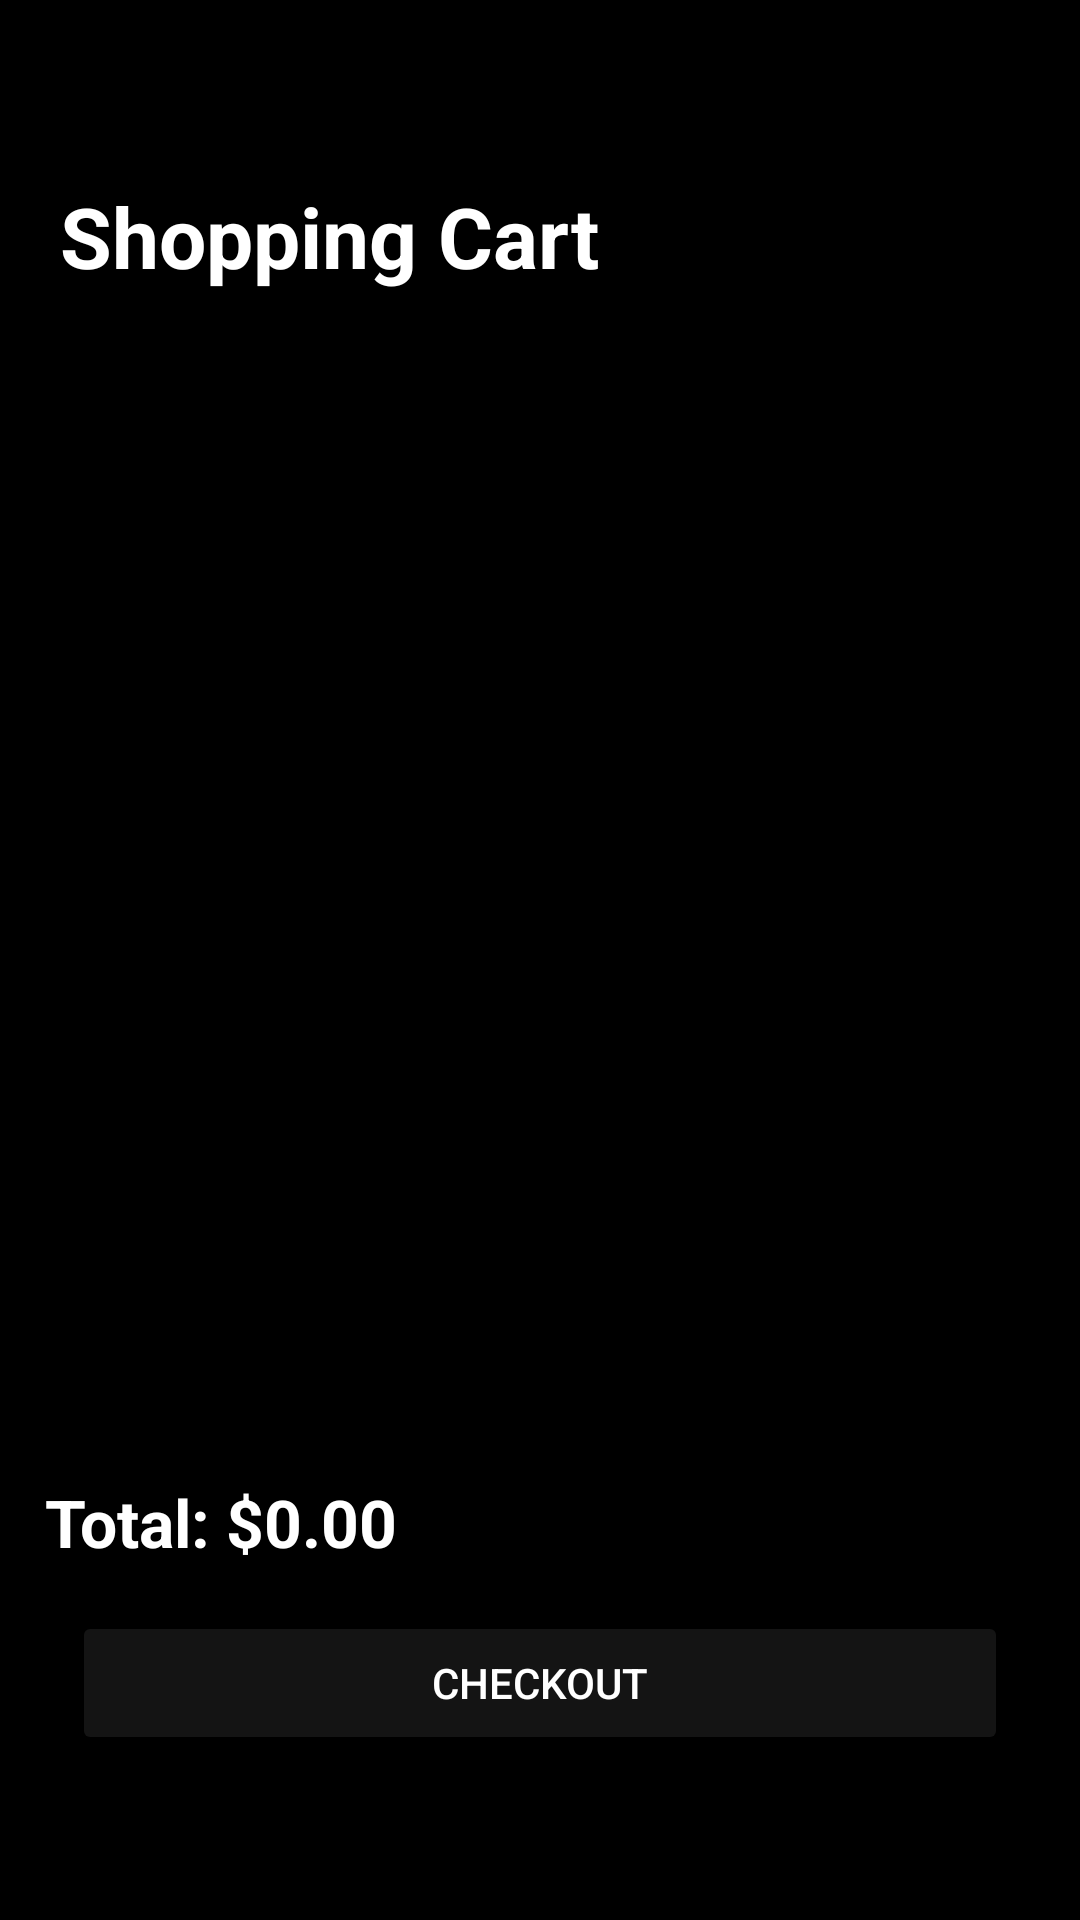

This screen was rendered from an Android layout file. Write that file and the resources it references.
<!-- AndroidManifest.xml: application theme Theme.Tastee -->
<!-- res/layout/activity_cart.xml -->
<?xml version="1.0" encoding="utf-8"?>
<LinearLayout
    xmlns:android="http://schemas.android.com/apk/res/android"
    android:layout_width="match_parent"
    android:layout_height="match_parent"
    android:paddingBottom="55dp"
    android:paddingTop="40dp"
    android:backgroundTint="@color/black"
    android:background="@color/black"
    android:orientation="vertical">

    <TextView
        android:id="@+id/cartTitle"
        android:layout_width="match_parent"
        android:layout_height="wrap_content"
        android:padding="20dp"
        android:text="Shopping Cart"
        android:textColor="@color/white"
        android:textStyle="bold"
        android:textSize="28sp"/>

    <androidx.recyclerview.widget.RecyclerView
        android:id="@+id/cartRecyclerView"
        android:layout_width="match_parent"
        android:layout_height="0dp"
        android:layout_weight="1"/>

    <TextView
        android:id="@+id/totalPrice"
        android:layout_width="match_parent"
        android:layout_height="wrap_content"
        android:text="Total: $0.00"
        android:textColor="@color/white"
        android:textSize="22sp"
        android:textStyle="bold"
        android:padding="15dp"/>

    <TextView
        android:id="@+id/emptyCartText"
        android:layout_width="match_parent"
        android:layout_height="0dp"
        android:layout_weight="1"
        android:gravity="center"
        android:text="Your cart is empty"
        android:textColor="@color/white"
        android:textSize="22sp"
        android:visibility="gone"/>

    <Button
        android:id="@+id/checkoutButton"
        android:layout_width="match_parent"
        android:layout_height="wrap_content"
        android:layout_marginLeft="24dp"
        android:layout_marginRight="24dp"
        android:backgroundTint="@color/darkgrey"
        android:textColor="@color/white"
        android:text="Checkout"/>
</LinearLayout>
<!-- resources referenced by this layout -->
<resources>
  <color name="black">#FF000000</color>
  <color name="darkgrey">#141414</color>
  <color name="white">#FFFFFFFF</color>
  <style name="Theme.Tastee" parent="Base.Theme.Tastee" />
  <style name="Base.Theme.Tastee" parent="Theme.Material3.DayNight.NoActionBar">
  
          <item name="android:statusBarColor">@color/darkgrey</item>
          <item name="android:windowLightStatusBar">false</item>
  
          <item name="android:navigationBarColor">@color/black</item>
          <item name="android:windowTranslucentNavigation">false</item>
          <item name="android:enforceNavigationBarContrast" tools:targetApi="q">false</item>
      </style>
</resources>
